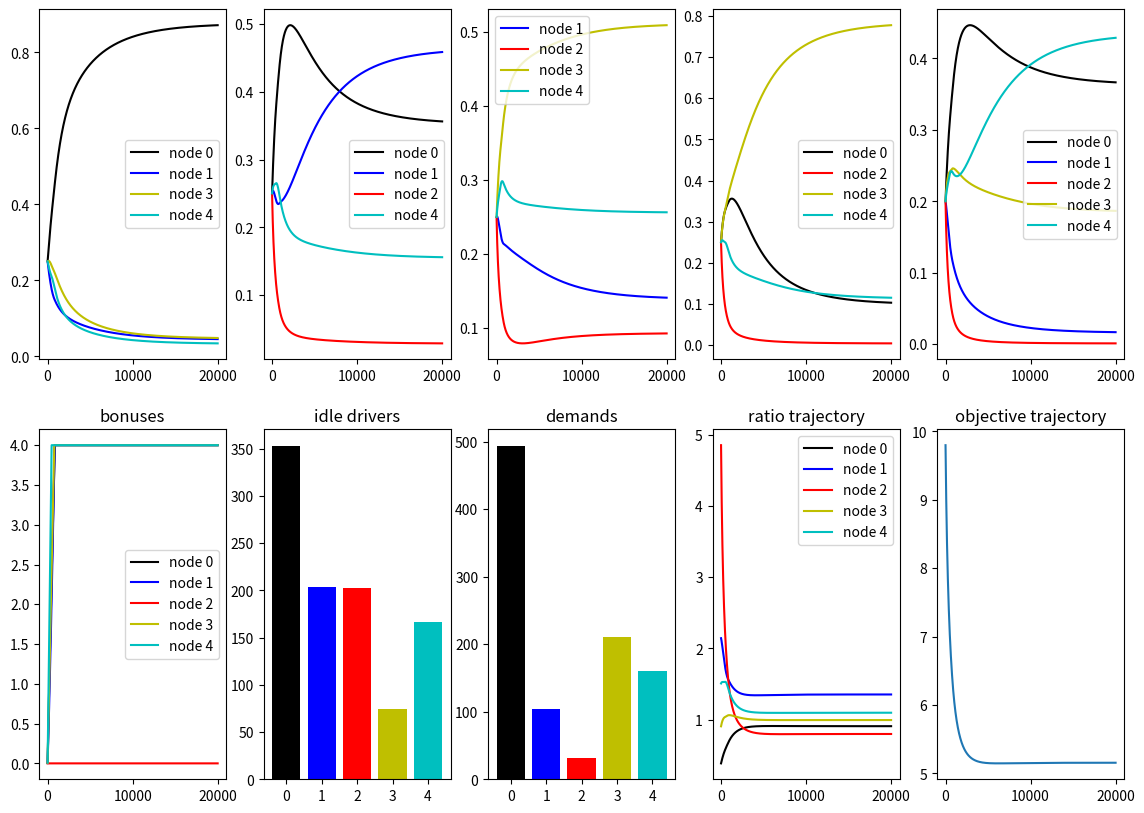

The script that saved this image:
""" This file is a single episode test environment for the Hong's algorithm: inducing desired equilibrium using incentive """

import numpy as np
import matplotlib.pyplot as plt



def get_L(policies, adj_matrix, idle_drivers, demands):
    """ This function calculate the L matrix """
    n_node = idle_drivers.shape[0]
    neighbour_list = [np.where(adj_matrix[i]==1)[0] for i in range(n_node)]
    n_neighbour = np.array([neighbour.shape[0] for neighbour in neighbour_list])
    dim_policies = np.sum(n_neighbour)

    # calculate the S matrix
    S = []
    for i in range(n_node):
        tmp = np.zeros([n_node, n_node])
        for j in range(n_node):
            if j in neighbour_list[i]:
                tmp[j, j] += 1
        S.append(tmp)

    L = np.zeros([dim_policies, dim_policies])
    cnt_col = 0
    for i in range(n_node):
        cnt_row = 0
        for j in range(n_node):
            sub_mat = (1+(i==j)) * idle_drivers[j] * S[j][neighbour_list[j]][:, neighbour_list[i]]
            L[cnt_row:cnt_row+n_neighbour[j], cnt_col:cnt_col+n_neighbour[i]] = sub_mat
            cnt_row += n_neighbour[j]
        for idx, neighbour_node in enumerate(neighbour_list[i]):
            L[:, cnt_col+idx:cnt_col+idx+1] /= demands[neighbour_node]            
        cnt_col += n_neighbour[i]

    # Entropy would change the diagonal of L
    L += np.diag(1/np.concatenate(policies))
    return -L

def plot_traj(adj_mat, policies_traj, ratio_traj, bonuses_traj, obj_traj):
    n_node = adj_mat.shape[0]
    neighbour_list = [np.where(adj_matrix[i]==1)[0] for i in range(n_node)]

    # Plot the simulation
    plt.figure(figsize=[14,10])
    nodes_color = ['k', 'b', 'r', 'y', 'c']   # color of lines
    cnt = 0
    for i in range(n_node):     # Plot the policies trajectory
        plt.subplot(251+i)
        for neighbour in neighbour_list[i]:
            plt.plot(np.arange(T*T_inner), policies_traj[cnt, :], color=nodes_color[neighbour], label='node {}'.format(neighbour))
            cnt += 1
        plt.legend()

    ax=plt.subplot(256)
    ax.set_title("bonuses")
    for i in range(n_node):     # Plot bonuses trajectory
        plt.plot(np.arange(T), bonuses_traj[i, :], color=nodes_color[i], label='node {}'.format(i))
    plt.legend()

    ax = plt.subplot(257)
    ax.set_title("idle drivers")
    plt.bar(np.arange(n_node), idle_drivers, color=nodes_color)
    plt.xticks(np.arange(n_node), [str(i) for i in range(n_node)])

    ax = plt.subplot(258)
    ax.set_title("demands")
    plt.bar(np.arange(n_node), demands, color=nodes_color)
    plt.xticks(np.arange(n_node), [str(i) for i in range(n_node)])

    ax = plt.subplot(259)
    ax.set_title("ratio trajectory")
    for i in range(n_node):
        plt.plot(np.arange(T*T_inner), ratio_traj[i,:], color=nodes_color[i], label="node {}".format(i))
    plt.legend()

    ax = plt.subplot(2,5,10)
    ax.set_title("objective trajectory")
    plt.plot(np.arange(T), obj_traj[:])

    plt.show()

def simulate(MIN_BONUS, MAX_BONUS, demands, idle_drivers, adj_matrix, time_mat, T, T_inner, lr_alpha, lr_beta, policy_type):
    # Environment settings: demands and idle drivers at each nodes. 
    n_node = demands.shape[0]
    neighbour_list = [np.where(adj_matrix[i]==1)[0] for i in range(n_node)]
    n_neighbour = np.array([neighbour.shape[0] for neighbour in neighbour_list])

    # initialize the policies of agents and bonuses
    policies = [np.ones(n_neighbour[i])*(1/n_neighbour[i]) for i in range(n_node)]
    dim_policies = np.sum([len(neighbour) for neighbour in neighbour_list])
    bonuses = np.zeros(n_node)

    # sensitivity related constant
    A = np.zeros([n_node, dim_policies])    # constraint matrix: only constraint that policies sums are 1
    cnt = 0
    for i in range(n_node):
        A[i, cnt:cnt+n_neighbour[i]] = np.ones(n_neighbour[i])
        cnt += n_neighbour[i]
    nabla_y_F = np.concatenate([np.eye(n_node)[neighbour_list[i]].T for i in range(n_node)], axis=1)
    
    # Simulation loop
    policies_traj = np.zeros([dim_policies, T*T_inner])
    ratio_traj = np.zeros([n_node, T*T_inner])
    bonuses_traj = np.zeros([n_node, T])
    obj_traj = np.zeros(T)
    for t in range(T):
        # Inner loop: agnets update their policies
        for inner_t in range(T_inner):
            # Calculate the payoff
            factor = {"idle": 1, "time": 0.5, "bonuses": 0.25, 'entropy': 0.2}

            # Calculate the idle_cost
            n_node = adj_matrix.shape[0]
            neighbour_list = [np.where(adj_matrix[i]==1)[0] for i in range(n_node)]
            result = np.zeros([n_node, n_node])
            for i in range(n_node):
                result[i][neighbour_list[i]] += idle_drivers[i] * policies[i]
            result = np.sum(result, axis=0)
            idle_cost = result / demands
            idle_stack = np.vstack([idle_cost]*n_node)

            # Calculate the travelling cost
            time_cost = np.zeros([n_node, n_node])
            for i in range(n_node):
                time_cost[i] = (time_mat[i]-np.min(time_mat[i])) / (np.max(time_mat[i])-np.min(time_mat[i]))
            
            # calculate the bonuses
            bonuses_stack = np.vstack([bonuses]*n_node)

            # calculate the entropy cost
            entropy_cost = np.zeros([n_node, n_node])
            for i in range(n_node):
                entropy_cost[i][neighbour_list[i]] = np.log(policies[i])

            # calculate the 
            payoff = -factor["idle"] * idle_stack -factor['time'] * time_cost + factor["bonuses"] * bonuses_stack - factor['entropy'] * entropy_cost
            ratio_traj[:, t*T_inner+inner_t] = idle_cost
            
            # Update lower-level agents policies 
            for i in range(n_node):
                normalizetion_factor = np.sum(  policies[i] * np.exp(lr_alpha*payoff[i][neighbour_list[i]])  )
                policies[i] = policies[i] * np.exp(lr_alpha*payoff[i][neighbour_list[i]]) / normalizetion_factor
            policies_traj[:, t*T_inner+inner_t] = np.concatenate([p for p in policies])

        # Outer loop: upper-level agent update
        if policy_type == 'grad':
            L = get_L(policies, adj_matrix, idle_drivers, demands)
            M = L-L@A.T@ np.linalg.inv(A@L@A.T) @ A@L
            nabla_y_x = (-M @ nabla_y_F.T).T
            update_term = np.zeros(n_node)
            
            index = np.zeros(n_node).astype(int)
            cnt = 0
            for i in range(n_node):
                index[i] = int(cnt)
                cnt += n_neighbour[i] 

            for i in range(n_node):
                for node in neighbour_list[i]:
                    idx = np.where(i==neighbour_list[node])[0][0]
                    update_term += (idle_drivers[node] * nabla_y_x[:, index[node]+idx]) / demands[i]
            bonuses -= lr_beta * update_term
            bonuses = np.maximum(MIN_BONUS, bonuses)
            bonuses = np.minimum(MAX_BONUS, bonuses)
        elif policy_type == 'null':
            bonuses = np.zeros(5)
        # elif policy_type == 'heuristic':
        #     bonuses = (np.max(idle_cost) - idle_cost) / (np.max(idle_cost) - np.min(idle_cost)) * (MAX_BONUS - MIN_BONUS) + MIN_BONUS
        else:
            raise RuntimeError("The bonus_policy_type parameter {} does not correspond to any existing methods, please rechek.".format(policy_type))
        
        bonuses_traj[:, t] = bonuses
        obj_traj[t] = np.sum(idle_cost)
    return policies_traj, ratio_traj, bonuses_traj, obj_traj


if __name__ == "__main__":
    # Environment settings
    # demands = np.array([200,110,130,340,250])
    # idle_drivers = np.array([271,257,280,285,137])

    np.random.seed(15)
    demands = np.random.random(5)
    demands = demands / np.sum(demands) * 1000
    idle_drivers = np.random.random(5)
    idle_drivers = idle_drivers / np.sum(idle_drivers) * 1000

    adj_matrix = np.array([[1, 1, 0, 1, 1],
                           [1, 1, 1, 0, 1],
                           [0, 1, 1, 1, 1],
                           [1, 0, 1, 1, 1],
                           [1, 1, 1, 1, 1]])    # if i -> j is fessible, then adj_mat_{i,j} = 1
    time_mat = np.random.random([5,5]) * 1000 * (adj_matrix - np.eye(5))

    # Hyper-parameters settings
    MIN_BONUS = 0
    MAX_BONUS = 4
    lr_alpha = 0.001 # learning rate for lower-level agents
    lr_beta =  1e-4    # learning rate for upper-level agent
    T = 20000        # Total simulation step
    T_inner = 1    # Lower-level agents update T_inner times, the upper agent would update once. 

    policy_type = ['grad', 'null']
    policy = 'grad'
    policies_traj, ratio_traj, bonuses_traj, obj_traj = simulate(MIN_BONUS, MAX_BONUS, demands, idle_drivers, 
                                                                 adj_matrix, time_mat, T, T_inner, lr_alpha, lr_beta, policy_type=policy)

    plot_traj(adj_matrix, policies_traj, ratio_traj, bonuses_traj, obj_traj)